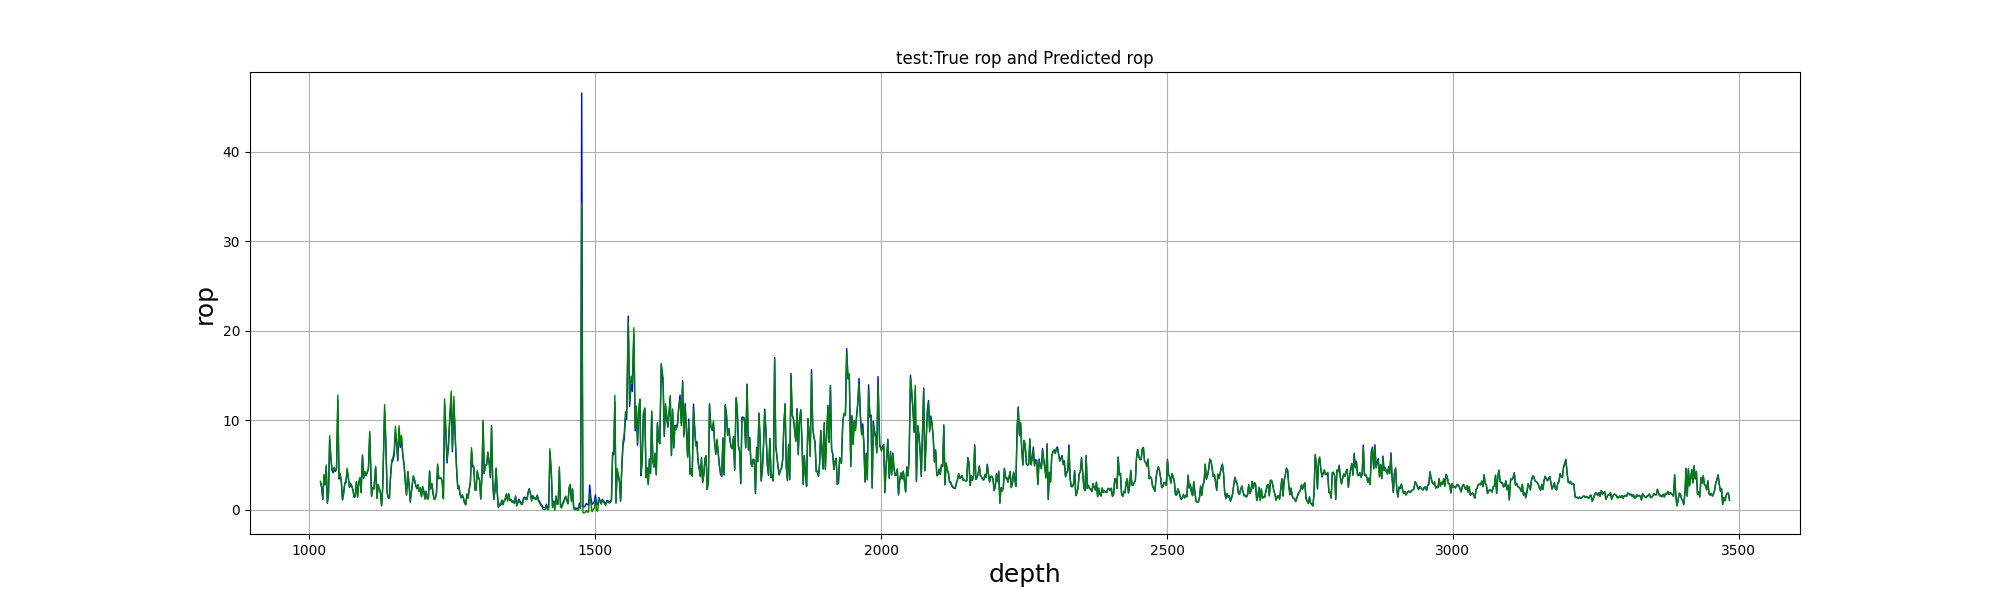

Data behind this chart, as committed beside it:
, test_depth, test_true, test_pre
0, 1020, 3.044, 3.158
1, 1022, 2.458, 2.539
2, 1024, 1.149, 1.222
3, 1026, 3.761, 3.951
4, 1028, 2.765, 2.902
5, 1030, 4.706, 4.995
6, 1032, 0.7116, 0.7682
7, 1034, 1.832, 1.849
8, 1036, 7.817, 8.269
9, 1038, 5.755, 6.064
10, 1040, 4.406, 4.642
11, 1042, 4.133, 4.327
12, 1044, 4.53, 4.753
13, 1046, 4.278, 4.435
14, 1048, 4.515, 4.594
15, 1050, 12.23, 12.82
16, 1052, 3.429, 3.567
17, 1054, 3.94, 4.074
18, 1056, 3.111, 3.187
19, 1058, 1.078, 1.146
20, 1060, 1.785, 1.83
21, 1062, 2.919, 3.022
22, 1064, 3.01, 3.135
23, 1066, 4.429, 4.631
24, 1068, 3.621, 3.761
25, 1070, 2.504, 2.565
26, 1072, 2.874, 2.957
27, 1074, 2.561, 2.646
28, 1076, 2.223, 2.272
29, 1078, 1.404, 1.368
30, 1080, 1.489, 1.467
31, 1082, 3.127, 3.131
32, 1084, 1.46, 1.4
33, 1086, 3.073, 3.043
34, 1089, 3.559, 3.562
35, 1091, 1.937, 1.885
36, 1093, 6.039, 6.122
37, 1095, 3.492, 3.51
38, 1097, 4.257, 4.315
39, 1099, 3.799, 3.834
40, 1101, 4.17, 4.202
41, 1103, 4.591, 4.629
42, 1106, 8.549, 8.737
43, 1109, 1.507, 1.48
44, 1111, 2.455, 2.452
45, 1113, 2.324, 2.322
46, 1116, 4.765, 4.844
47, 1118, 1.286, 1.271
48, 1120, 2.788, 2.818
49, 1122, 2.348, 2.373
50, 1124, 1.882, 1.902
51, 1126, 0.4367, 0.4586
52, 1128, 2.533, 2.589
53, 1132, 11.16, 11.74
54, 1134, 7.406, 7.841
55, 1136, 1.936, 1.962
56, 1138, 1.332, 1.312
57, 1140, 1.282, 1.264
58, 1142, 3.643, 3.86
59, 1144, 5.274, 5.525
... 1,145 more rows
